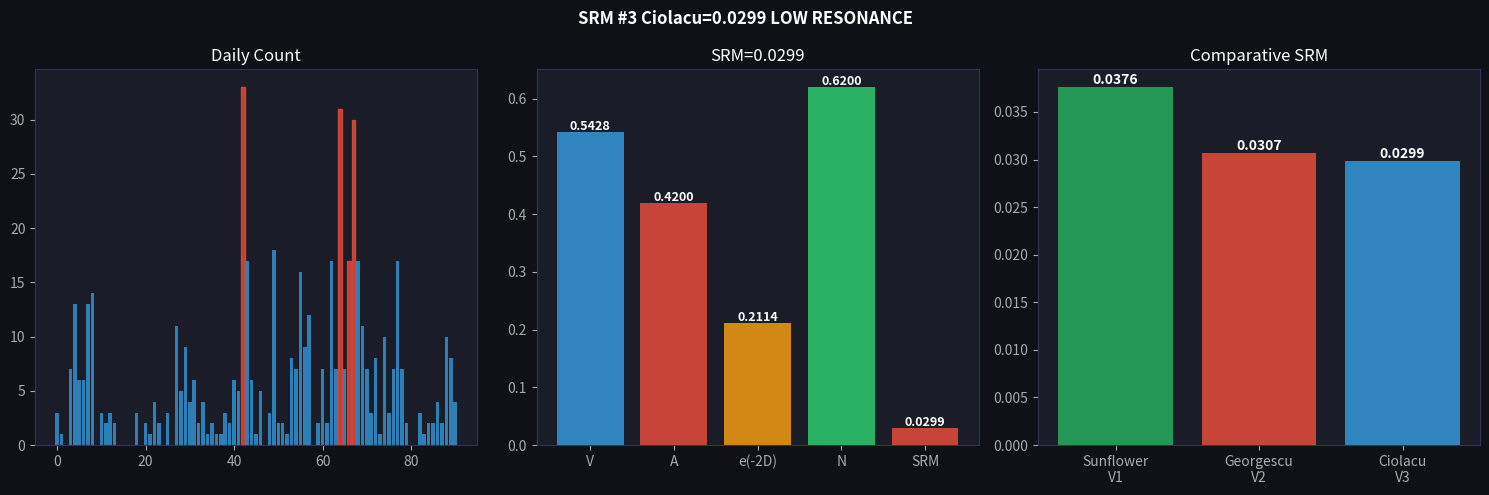

Recreate this plot in Python.
import json, math, os 
import matplotlib
matplotlib.use("Agg")
import matplotlib.pyplot as plt
from datetime import datetime

DAILY_DATA = [
    ("2025-12-11",3,2632),("2025-12-12",1,2459),("2025-12-13",0,1418),
    ("2025-12-14",7,1414),("2025-12-15",13,2572),("2025-12-16",6,2719),
    ("2025-12-17",6,2733),("2025-12-18",13,2625),("2025-12-19",14,2597),
    ("2025-12-20",0,1399),("2025-12-21",3,1436),("2025-12-22",2,2447),
    ("2025-12-23",3,2276),("2025-12-24",2,1845),("2025-12-25",0,1358),
    ("2025-12-26",0,1548),("2025-12-27",0,1407),("2025-12-28",0,1419),
    ("2025-12-29",3,2220),("2025-12-30",0,2191),("2025-12-31",2,1723),
    ("2026-01-01",1,1437),("2026-01-02",4,1644),("2026-01-03",2,1555),
    ("2026-01-04",0,1497),("2026-01-05",3,2322),("2026-01-06",0,2011),
    ("2026-01-07",11,2159),("2026-01-08",5,2598),("2026-01-09",9,2465),
    ("2026-01-10",4,1524),("2026-01-11",6,1530),("2026-01-12",2,2638),
    ("2026-01-13",4,2817),("2026-01-14",1,2674),("2026-01-15",2,2720),
    ("2026-01-16",1,2587),("2026-01-17",1,1488),("2026-01-18",3,1546),
    ("2026-01-19",2,2838),("2026-01-20",6,2582),("2026-01-21",5,2634),
    ("2026-01-22",33,2655),("2026-01-23",17,2442),("2026-01-24",6,1530),
    ("2026-01-25",1,1420),("2026-01-26",5,2634),("2026-01-27",0,2664),
    ("2026-01-28",3,2749),("2026-01-29",18,2709),("2026-01-30",2,2578),
    ("2026-01-31",2,1443),("2026-02-01",1,1484),("2026-02-02",8,2589),
    ("2026-02-03",7,2688),("2026-02-04",16,2637),("2026-02-05",9,2640),
    ("2026-02-06",12,2487),("2026-02-07",0,1467),("2026-02-08",2,1475),
    ("2026-02-09",7,2556),("2026-02-10",2,2583),("2026-02-11",17,2877),
    ("2026-02-12",7,2850),("2026-02-13",31,2666),("2026-02-14",7,1582),
    ("2026-02-15",17,1540),("2026-02-16",30,2668),("2026-02-17",17,2759),
    ("2026-02-18",11,2976),("2026-02-19",7,2812),("2026-02-20",3,2778),
    ("2026-02-21",8,1676),("2026-02-22",1,1650),("2026-02-23",10,2911),
    ("2026-02-24",3,3064),("2026-02-25",7,2929),("2026-02-26",17,2947),
    ("2026-02-27",7,2791),("2026-02-28",2,1924),("2026-03-01",0,1802),
    ("2026-03-02",0,2837),("2026-03-03",3,2896),("2026-03-04",1,2883),
    ("2026-03-05",2,2870),("2026-03-06",2,2652),("2026-03-07",4,1600),
    ("2026-03-08",2,1648),("2026-03-09",10,2840),("2026-03-10",8,2880),
    ("2026-03-11",4,2859),
]

TOP_SOURCES = {
    "agerpres.ro":72,"cotidianul.ro":58,"hotnews.ro":51,
    "adevarul.ro":46,"bursa.ro":45,"libertatea.ro":37,
    "mediafax.ro":28,"capital.ro":24,"jurnalul.ro":21,
    "stirileprotv.ro":21,"bzi.ro":15,"evz.ro":12,
    "gds.ro":11,"monitorulbt.ro":11,"maszol.ro":8,
    "3szek.ro":6,"cursdeguvernare.ro":6,"gazetadecluj.ro":6,
}

SEMANTIC_FRAMES = [
    "Former PM / economic responsibility",
    "Opposition leader attacking Bolojan",
    "PSD party leader / coalition politics",
    "Local politician Buzau",
    "Nordis scandal / corruption",
    "Budget/fiscal policy critic",
    "Social policy defender",
]

def main():
    os.makedirs("output", exist_ok=True)
    total_symbol = sum(d[1] for d in DAILY_DATA)
    total_corpus = sum(d[2] for d in DAILY_DATA)
    ratios = [d[1]/d[2] for d in DAILY_DATA]
    days_active = sum(1 for d in DAILY_DATA if d[1]>0)
    peak_day = max(DAILY_DATA, key=lambda x: x[1])
    days_above_10 = sum(1 for d in DAILY_DATA if d[1]>10)
    peak_ratio = peak_day[1]/peak_day[2]

    print("="*60)
    print("SRM VALIDATION #3 — Symbol: Marcel Ciolacu")
    print("Period: 2025-12-11 to 2026-03-11")
    print("="*60)
    print(f"Total articles: {total_symbol} / {total_corpus}")
    print(f"Peak day: {peak_day[0]} ({peak_day[1]} articles)")
    print(f"Days active: {days_active}/91")

    peak_norm = min(peak_ratio/0.025, 1.0)
    activity = days_active/len(DAILY_DATA)
    spike = days_above_10/len(DAILY_DATA)
    V = round(0.4*peak_norm + 0.35*activity + 0.25*spike, 4)
    A = 0.42
    n = len(SEMANTIC_FRAMES)
    D = round((n-1)/n - 0.08, 4)
    N = round(min(54/90 + 0.02, 1.0), 4)
    lam = 2
    sf = math.exp(-lam*D)
    SRM = round(V*A*sf*N, 4)

    print(f"\nV={V} | A={A} | D={D} | N={N}")
    print(f"e^(-2D) = {sf:.4f}")
    print(f"SRM = {SRM}")
    print("Interpretation: LOW RESONANCE")

    comp = [
        {"validation":1,"symbol":"Sunflower Movement (Taiwan 2014)","SRM":0.0376},
        {"validation":2,"symbol":"Calin Georgescu (Romania 2024)","SRM":0.0307},
        {"validation":3,"symbol":"Marcel Ciolacu (Romania 2025-26)","SRM":SRM},
    ]

    report = {
        "symbol":"Marcel Ciolacu",
        "period":{"start":"2025-12-11","end":"2026-03-11"},
        "variables":{"V":V,"A":A,"D":D,"N":N,"SRM":SRM},
        "interpretation":"LOW RESONANCE",
        "comparative_table":comp,
        "timestamp":datetime.now().isoformat(),
        "author":"Serban Gabriel Florin",
    }

    with open("output/SRM_raport_final_ciolacu.json","w") as f:
        json.dump(report, f, indent=2)

    counts = [d[1] for d in DAILY_DATA]
    fig, axes = plt.subplots(1,3,figsize=(15,5))
    fig.patch.set_facecolor("#0f1117")

    ax1=axes[0]; ax1.set_facecolor("#1a1d27")
    bars=ax1.bar(range(len(counts)),counts,color="#3498db",alpha=0.8)
    for i,(c,r) in enumerate(zip(counts,ratios)):
        if r>0.008: bars[i].set_color("#e74c3c")
    ax1.set_title("Daily Count",color="white")
    ax1.tick_params(colors="#aaaaaa")
    for s in ax1.spines.values(): s.set_color("#333355")

    ax2=axes[1]; ax2.set_facecolor("#1a1d27")
    vals=[V,A,sf,N,SRM]
    cols=["#3498db","#e74c3c","#f39c12","#2ecc71","#e74c3c"]
    b=ax2.bar(["V","A","e(-2D)","N","SRM"],vals,color=cols,alpha=0.85)
    for bar,val in zip(b,vals):
        ax2.text(bar.get_x()+bar.get_width()/2,bar.get_height()+0.003,
                 f"{val:.4f}",ha="center",color="white",fontsize=9,fontweight="bold")
    ax2.set_title(f"SRM={SRM}",color="white")
    ax2.tick_params(colors="#aaaaaa")
    for s in ax2.spines.values(): s.set_color("#333355")

    ax3=axes[2]; ax3.set_facecolor("#1a1d27")
    b3=ax3.bar(["Sunflower\nV1","Georgescu\nV2","Ciolacu\nV3"],
               [0.0376,0.0307,SRM],color=["#27ae60","#e74c3c","#3498db"],alpha=0.85)
    for bar,val in zip(b3,[0.0376,0.0307,SRM]):
        ax3.text(bar.get_x()+bar.get_width()/2,bar.get_height()+0.0003,
                 f"{val:.4f}",ha="center",color="white",fontsize=10,fontweight="bold")
    ax3.set_title("Comparative SRM",color="white")
    ax3.tick_params(colors="#aaaaaa")
    for s in ax3.spines.values(): s.set_color("#333355")

    fig.suptitle(f"SRM #3 Ciolacu={SRM} LOW RESONANCE",color="white",fontsize=12,fontweight="bold")
    plt.tight_layout()
    plt.savefig("output/SRM_grafic_final_ciolacu.png",dpi=150,bbox_inches="tight",facecolor="#0f1117")
    plt.close()

    print("\n--- Comparative Table ---")
    for row in comp:
        print(f"  [{row['validation']}] {row['symbol']}: SRM={row['SRM']}")

if __name__ == "__main__":
    main()
